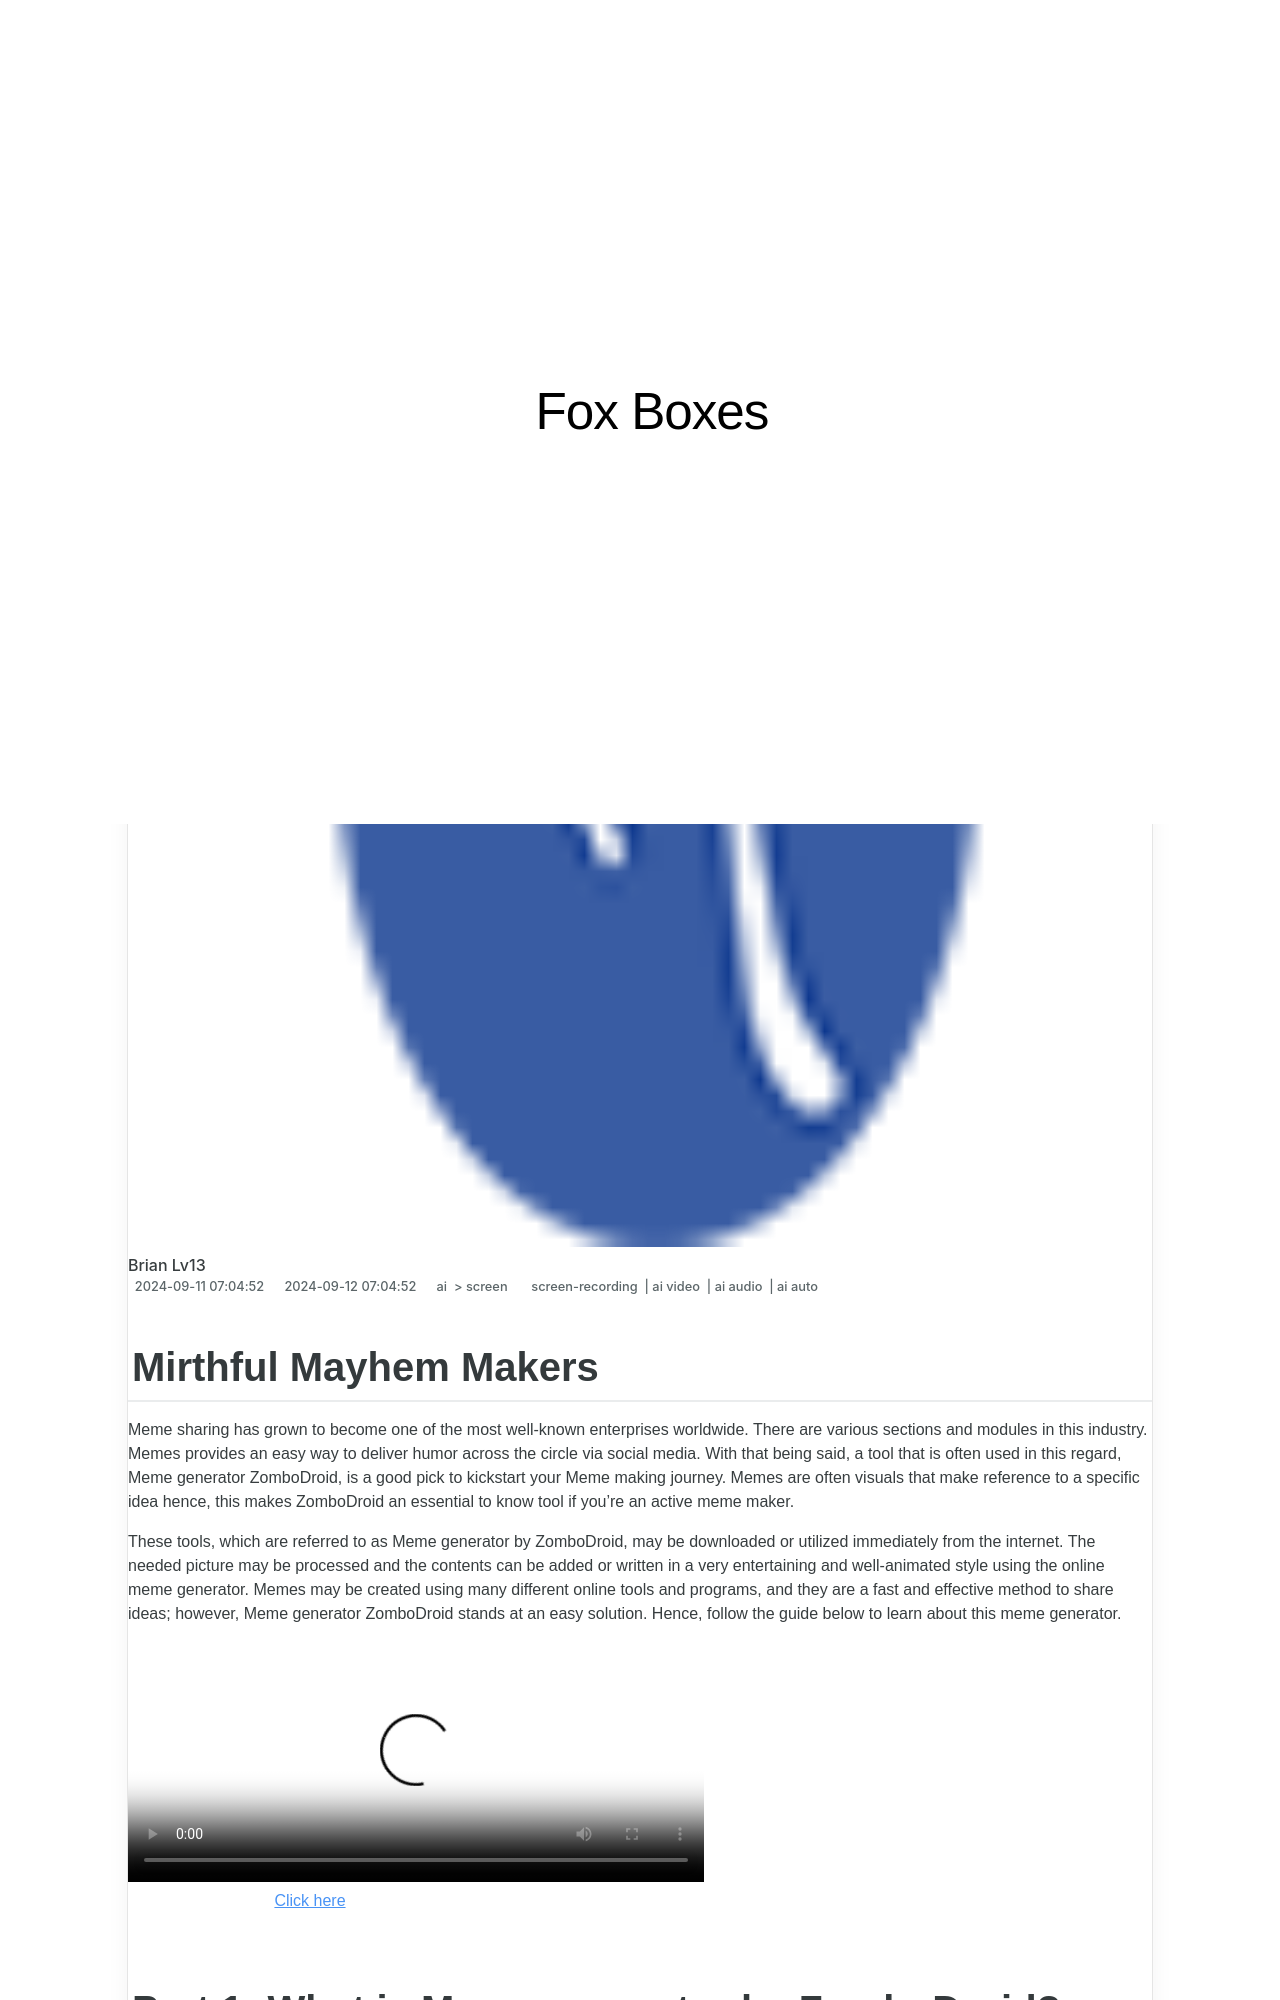

repository: techidaily/site-fox-boxes · page: updated-mirthful-mayhem-makers-for-2024/index.html · generator: jekyll

---
title: "[Updated] Mirthful Mayhem Makers for 2024"
date: 2024-09-11T07:04:52.100Z
updated: 2024-09-12T07:04:52.100Z
tags: 
  - screen-recording
  - ai video
  - ai audio
  - ai auto
categories: 
  - ai
  - screen
description: "This Article Describes [Updated] Mirthful Mayhem Makers for 2024"
excerpt: "This Article Describes [Updated] Mirthful Mayhem Makers for 2024"
keywords: "Mirthful Fun Artists,Creative Chaos Creators,Lively Humor Craftsmen,Hilarity Makers Group,Playful Pranksters Team,Jovial Trickster Crafters,Joyous Hoax Artists"
thumbnail: https://thmb.techidaily.com/8a3dcbc1949f8fc1125959e7981cf826a5c632863c20a3e0bedcec7b541e0029.jpg
---
